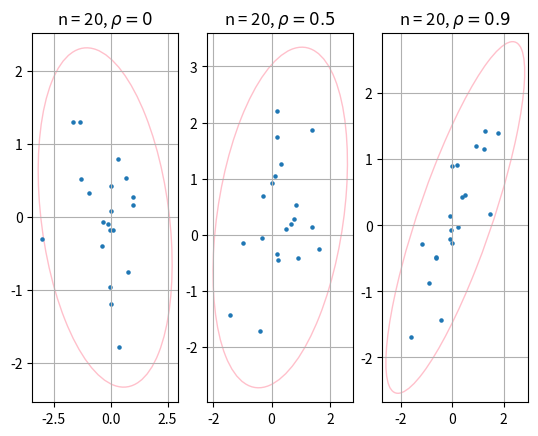
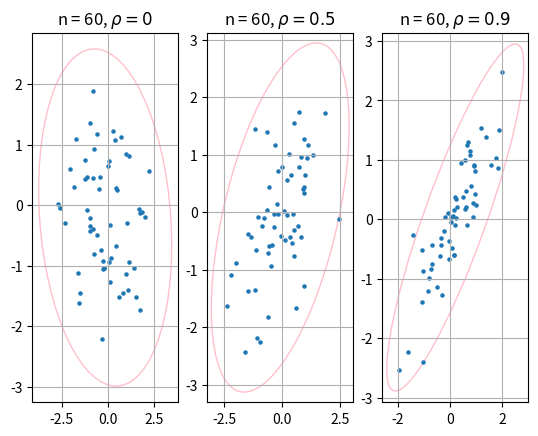
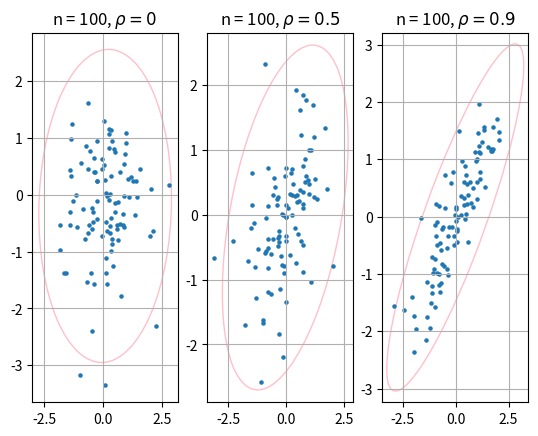
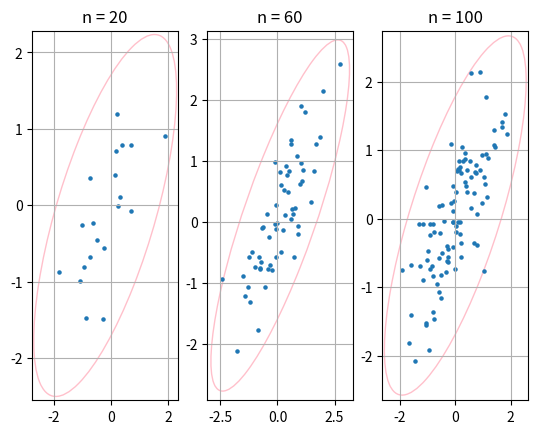

The matplotlib source for these figures, in order:
import numpy as np
import matplotlib.pyplot as plt
from matplotlib.patches import Ellipse
import matplotlib.transforms as transforms
import scipy.stats as stats
from scipy.stats import chi2, t, norm, moment
from scipy.optimize import minimize
import os
import math


def scattering_ellipse(x, y, ax, n_std=3.0, **kwargs):
    cov = np.cov(x, y)
    pearson = cov[0, 1] / np.sqrt(cov[0, 0] * cov[1, 1])

    rad_x = np.sqrt(1 + pearson)
    rad_y = np.sqrt(1 - pearson)

    ellipse = Ellipse((0, 0), width=rad_x * 2, height=rad_y * 2, facecolor='none', **kwargs)

    scale_x = np.sqrt(cov[0, 0]) * n_std
    mean_x = np.mean(x)

    scale_y = np.sqrt(cov[1, 1]) * n_std
    mean_y = np.mean(y)

    transf = transforms.Affine2D().rotate_deg(45).scale(scale_x, scale_y).translate(mean_x, mean_y)
    ellipse.set_transform(transf + ax.transData)
    return ax.add_patch(ellipse)


def save_ellipses(size, ros):
    if not os.path.exists("graphics"):
        os.mkdir("graphics")
    fig, ax = plt.subplots(1, 3)
    size_str = "n = " + str(size)
    titles = [size_str + r', $ \rho = 0$', size_str + r', $\rho = 0.5 $', size_str + r', $ \rho = 0.9$']
    for i in range(len(ros)):
        sample = np.random.multivariate_normal([0, 0], [[1.0, ros[i]], [ros[i], 1.0]], size)
        x, y = sample[:, 0], sample[:, 1]
        scattering_ellipse(x, y, ax[i], edgecolor='pink')
        ax[i].grid()
        ax[i].scatter(x, y, s=5)
        ax[i].set_title(titles[i])
    fig.savefig('graphics/' + str(size) + '.png', dpi=200)


def save_ellipses_for_mix(sizes):
    if not os.path.exists("graphics"):
        os.mkdir("graphics")
    fig, ax = plt.subplots(1, 3)
    for i in range(len(sizes)):
        sample = 0.9 * np.random.multivariate_normal([0, 0], [[1, 0.9], [0.9, 1]], sizes[i]) + \
                 0.1 * np.random.multivariate_normal([0, 0], [[10, -0.9], [-0.9, 10]], sizes[i])
        x, y = sample[:, 0], sample[:, 1]
        scattering_ellipse(x, y, ax[i], edgecolor='pink')
        ax[i].grid()
        ax[i].scatter(x, y, s=5)
        ax[i].set_title('n = ' + str(sizes[i]))
    fig.savefig('graphics/mix.png', dpi=200)


def quadrant_coefficient(x, y):
    size = len(x)
    med_x = np.median(x)
    med_y = np.median(y)
    n = {1: 0, 2: 0, 3: 0, 4: 0}
    for i in range(size):
        if x[i] >= med_x and y[i] >= med_y:
            n[1] += 1
        elif x[i] < med_x and y[i] >= med_y:
            n[2] += 1
        elif x[i] < med_x and y[i] < med_y:
            n[3] += 1
        elif x[i] >= med_x and y[i] < med_y:
            n[4] += 1
    return (n[1] + n[3] - n[2] - n[4]) / size


def get_coefficients(size, ro, repeats):
    pearson, quadrant, spearman = [], [], []
    for i in range(repeats):
        sample = np.random.multivariate_normal([0, 0], [[1, ro], [ro, 1]], size)
        x, y = sample[:, 0], sample[:, 1]
        pearson.append(stats.pearsonr(x, y)[0])
        spearman.append(stats.spearmanr(x, y)[0])
        quadrant.append(quadrant_coefficient(x, y))
    return pearson, spearman, quadrant


def get_coefficients_for_mix(size, repeats):
    pearson, quadrant, spearman = [], [], []
    for i in range(repeats):
        sample = 0.9 * np.random.multivariate_normal([0, 0], [[1, 0.9], [0.9, 1]], size) + \
                 0.1 * np.random.multivariate_normal([0, 0], [[10, 0.9], [0.9, 10]], size)
        x, y = sample[:, 0], sample[:, 1]
        pearson.append(stats.pearsonr(x, y)[0])
        spearman.append(stats.spearmanr(x, y)[0])
        quadrant.append(quadrant_coefficient(x, y))
    return pearson, spearman, quadrant


def save_table(ros, size):
    if not os.path.exists("graphics"):
        os.mkdir("graphics")
    rows = []
    for ro in ros:
        p, s, q = get_coefficients(size, ro, 1000)
        rows.append(['$\\rho = ' + str(ro) + '~(\\ref{ro})$', '$r ~(\\ref{r})$',
                     '$r_Q ~(\\ref{rQ})$', '$r_S ~(\\ref{rS})$'])
        rows.append(['$E(z)$', np.around(np.mean(p), decimals=3),
                     np.around(np.mean(s), decimals=3),
                     np.around(np.mean(q), decimals=3)])
        rows.append(['$E(z^2)$', np.around(np.mean(np.asarray([el * el for el in p])), decimals=3),
                     np.around(np.mean(np.asarray([el * el for el in s])), decimals=3),
                     np.around(np.mean(np.asarray([el * el for el in q])), decimals=3)])
        rows.append(['$D(z)$', np.around(np.std(p), decimals=3),
                     np.around(np.std(s), decimals=3),
                     np.around(np.std(q), decimals=3)])
    with open("graphics/" + str(size) + ".tex", "w") as f:
        f.write("\\begin{tabular}{|c|c|c|c|}\n")
        f.write("\\hline\n")
        for row in rows:
            f.write(" & ".join([str(i) for i in row]) + "\\\\\n")
            f.write("\\hline\n")
        f.write("\\end{tabular}")


def save_table_for_mix(sizes):
    if not os.path.exists("graphics"):
        os.mkdir("graphics")
    rows = []
    for size in sizes:
        p, s, q = get_coefficients_for_mix(size, 1000)
        rows.append(['$n = ' + str(size) + '$', '$r ~(\\ref{r})$',
                     '$r_Q ~(\\ref{rQ})$', '$r_S ~(\\ref{rS})$'])
        rows.append(['$E(z)$', np.around(np.mean(p), decimals=2),
                     np.around(np.mean(s), decimals=2),
                     np.around(np.mean(q), decimals=2)])
        rows.append(['$E(z^2)$', np.around(np.mean(np.asarray([el * el for el in p])), decimals=3),
                     np.around(np.mean(np.asarray([el * el for el in s])), decimals=3),
                     np.around(np.mean(np.asarray([el * el for el in q])), decimals=3)])
        rows.append(['$D(z)$', np.around(np.std(p), decimals=3),
                     np.around(np.std(s), decimals=2),
                     np.around(np.std(q), decimals=2)])
    with open("graphics/mix.tex", "w") as f:
        f.write("\\begin{tabular}{|c|c|c|c|}\n")
        f.write("\\hline\n")
        for row in rows:
            f.write(" & ".join([str(i) for i in row]) + "\\\\\n")
            f.write("\\hline\n")
        f.write("\\end{tabular}")

def task1():
    sizes = [20, 60, 100]
    ros = [0, 0.5, 0.9]

    for size in sizes:
        save_ellipses(size, ros)
        save_table(ros, size)

    save_ellipses_for_mix(sizes)
    save_table_for_mix(sizes)
    
def get_least_squares_coefs(x, y):
    xy_m = np.mean(np.multiply(x, y))
    x_m = np.mean(x)
    x_2_m = np.mean(np.multiply(x, x))
    y_m = np.mean(y)
    b1_mnk = (xy_m - x_m * y_m) / (x_2_m - x_m * x_m)
    b0_mnk = y_m - x_m * b1_mnk

    return b0_mnk, b1_mnk


def abs_dev_val(b_arr, x, y):
    return np.sum(np.abs(y - b_arr[0] - b_arr[1] * x))


def get_linear_approx_coefs(x, y):
    init_b = np.array([0, 1])
    res = minimize(abs_dev_val, init_b, args=(x, y), method='COBYLA')

    return res.x



if __name__ == "__main__":
    task1()
    
